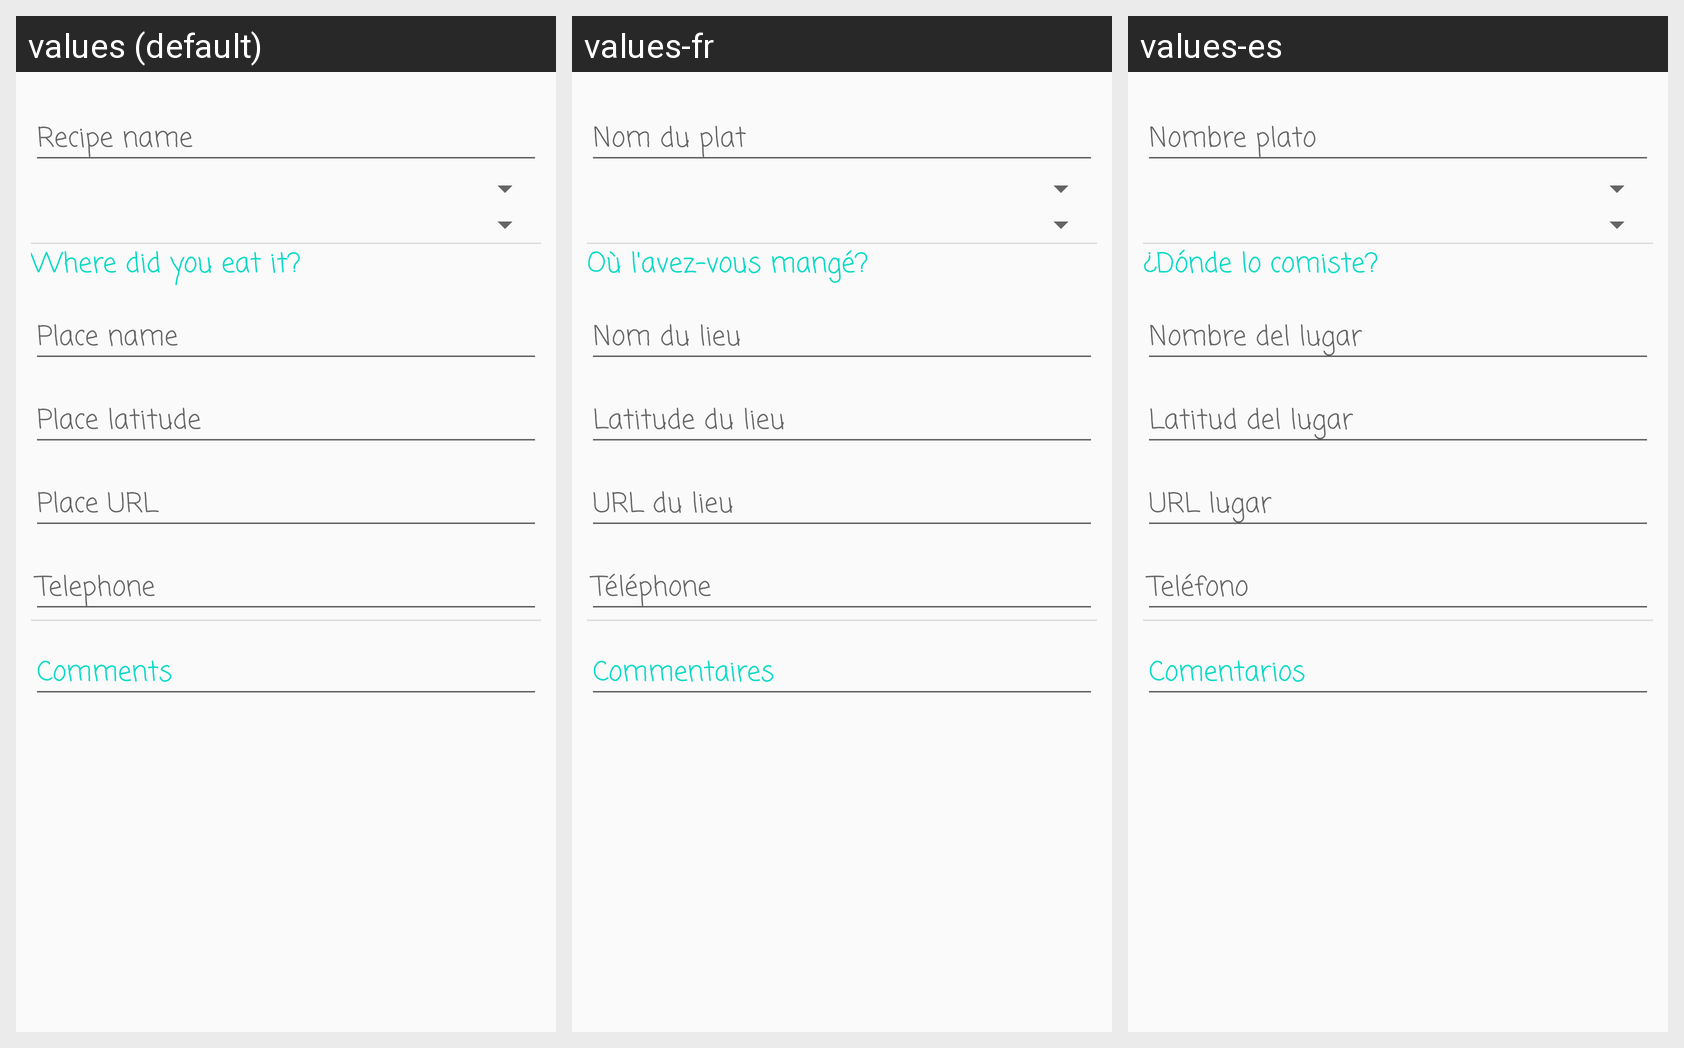

Here is an Android app screen in its default locale and in the app's own translations. Write out the translated-string differences for the strings that appear on this screen.
Android screen res/layout/content_edicion_plato.xml rendered under 3 locales, left to right: values (default), values-fr, values-es. Device: Nexus 5 (rendered at 1080×1920; each locale shown at half size, 540×960, under a caption strip naming it); theme MiAppTheme.
Strings drawn on this screen, with the default value and each locale's value (text and hints the layout hard-codes, and strings that could not be matched under every locale, appear in the picture but are not listed):

hint_nombrePlato
  values: Recipe name
  values-fr: Nom du plat
  values-es: Nombre plato

donde_lo_comiste
  values: Where did you eat it?
  values-fr: Où l'avez-vous mangé?
  values-es: ¿Dónde lo comiste?

hint_lugar
  values: Place name
  values-fr: Nom du lieu
  values-es: Nombre del lugar

hint_latitud
  values: Place latitude
  values-fr: Latitude du lieu
  values-es: Latitud del lugar

hint_url
  values: Place URL
  values-fr: URL du lieu
  values-es: URL lugar

hint_telefono
  values: Telephone
  values-fr: Téléphone
  values-es: Teléfono

hint_comentarios
  values: Comments
  values-fr: Commentaires
  values-es: Comentarios
